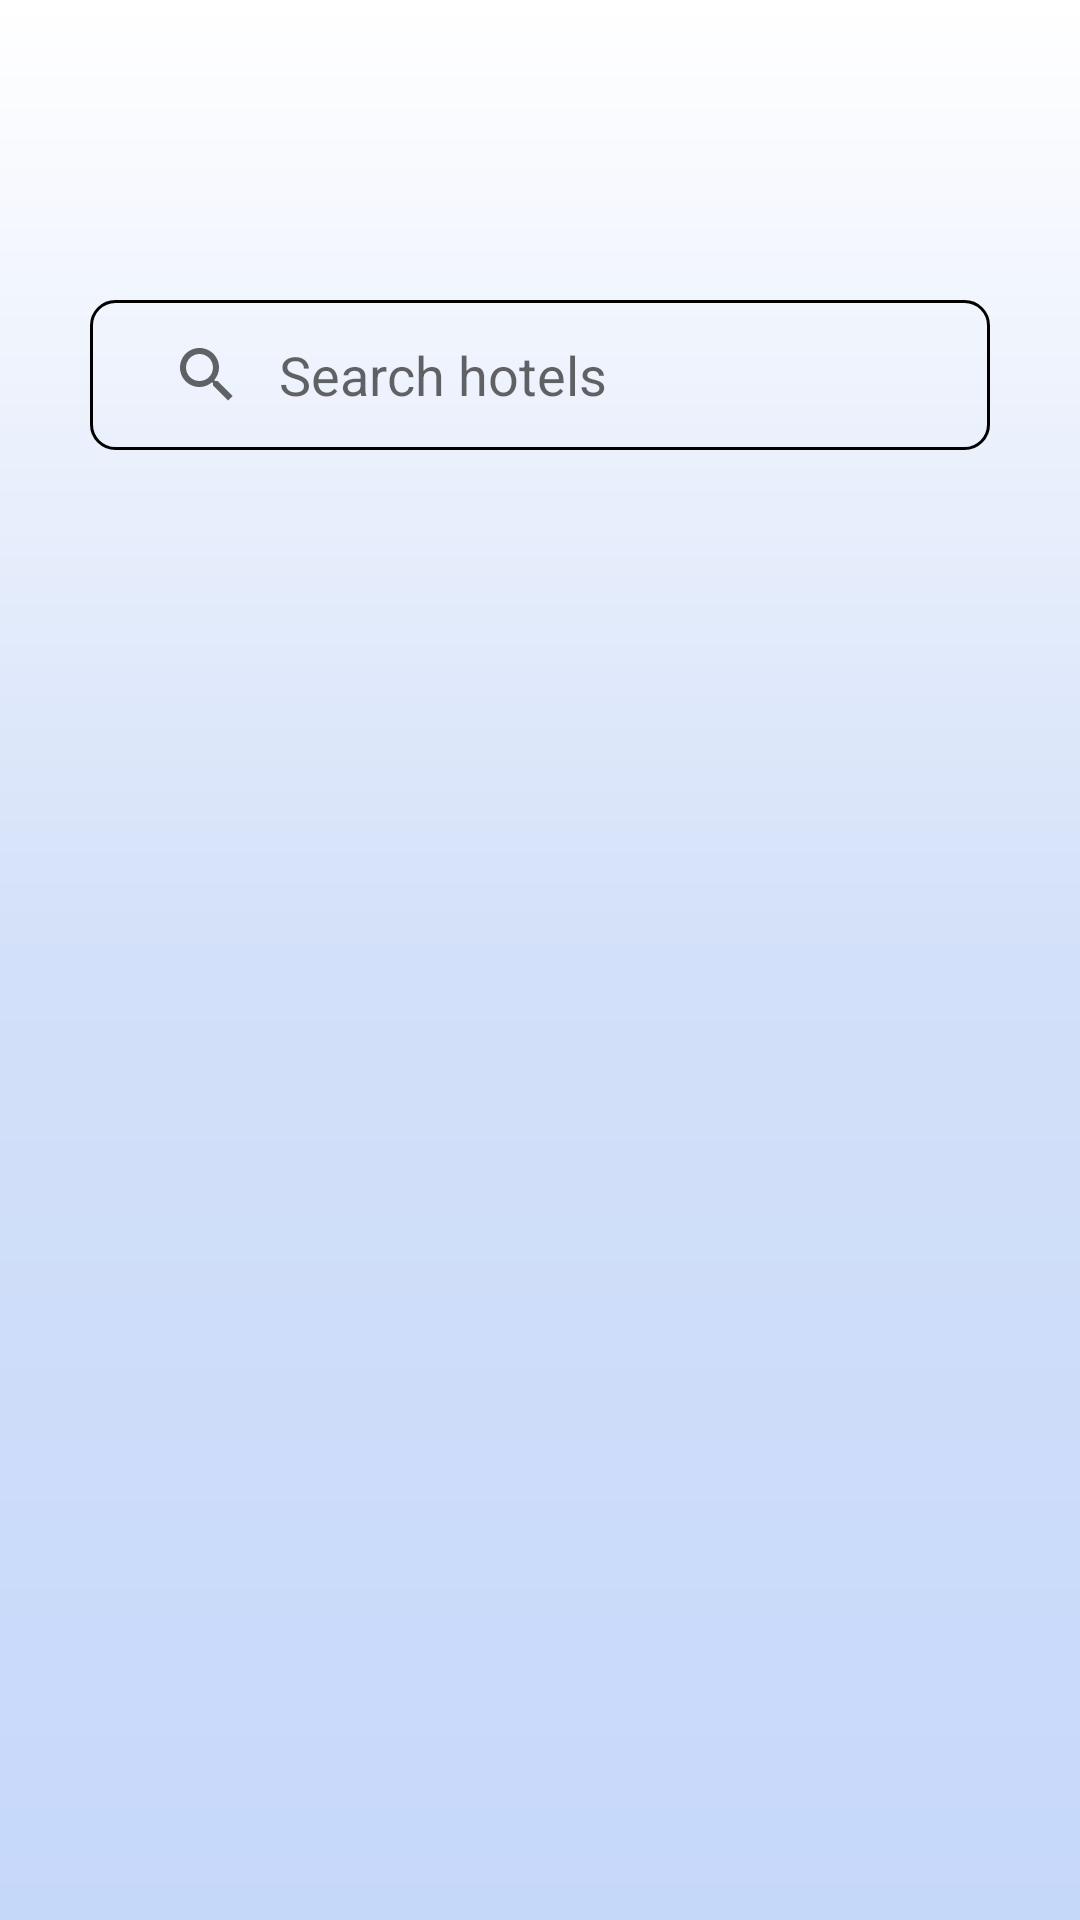

This screen was rendered from an Android layout file. Write that file and the resources it references.
<!-- AndroidManifest.xml: application theme Theme.TravelGuideApp -->
<!-- res/layout/fragment_hotel.xml -->
<?xml version="1.0" encoding="utf-8"?>
<layout xmlns:android="http://schemas.android.com/apk/res/android"
    xmlns:app="http://schemas.android.com/apk/res-auto"
    xmlns:tools="http://schemas.android.com/tools">

    <data>
        <variable
            name="hotelFragment"
            type="com.natiqhaciyef.travelguideapp.ui.view.fragment.hotelscreen.HotelFragment" />
    </data>

    <androidx.constraintlayout.widget.ConstraintLayout
        android:layout_width="match_parent"
        android:layout_height="match_parent"
        android:background="@drawable/home_background"
        tools:context=".ui.view.fragment.hotelscreen.HotelFragment">

        <android.widget.SearchView
            android:id="@+id/hotelSearchBar"
            android:layout_width="match_parent"
            android:layout_height="50dp"
            android:layout_marginStart="30dp"
            android:layout_marginTop="100dp"
            android:layout_marginEnd="30dp"
            android:layout_marginBottom="10dp"
            android:background="@drawable/custom_input_search"
            android:iconifiedByDefault="false"
            android:outlineAmbientShadowColor="#F4F4F4"
            android:outlineSpotShadowColor="#E1E1E1"
            android:padding="7dp"
            android:queryHint="Search hotels"
            android:queryBackground="@android:color/transparent"
            android:textColorHint="#F58095DD"
            android:textSize="18sp"
            app:layout_constraintTop_toTopOf="parent"
            app:layout_constraintEnd_toEndOf="parent"
            app:layout_constraintStart_toStartOf="parent"
            />

        <androidx.recyclerview.widget.RecyclerView
            android:id="@+id/hotelRecyclerView"
            android:layout_width="match_parent"
            android:layout_height="0dp"
            android:layout_marginTop="10dp"
            app:layout_constraintTop_toBottomOf="@+id/hotelSearchBar"
            app:layout_constraintStart_toStartOf="parent"
            app:layout_constraintEnd_toEndOf="parent"
            app:layout_constraintBottom_toBottomOf="parent"
            />

        <ProgressBar
            android:id="@+id/hotelProgressBar"
            style="?android:attr/progressBarStyle"
            android:layout_width="wrap_content"
            android:layout_height="wrap_content"
            android:visibility="gone"
            app:layout_constraintBottom_toBottomOf="parent"
            app:layout_constraintEnd_toEndOf="parent"
            app:layout_constraintStart_toStartOf="parent"
            app:layout_constraintTop_toTopOf="@+id/hotelRecyclerView" />

        <TextView
            android:layout_width="match_parent"
            android:layout_height="wrap_content"
            android:fontFamily="@font/prompt_medium"
            android:text="@string/hotel_not_founded_text"
            android:layout_marginHorizontal="10dp"
            android:textAlignment="center"
            android:visibility="gone"
            android:textColor="@color/black"
            android:textSize="25sp"
            android:textStyle="bold"
            app:layout_constraintBottom_toBottomOf="@+id/hotelRecyclerView"
            app:layout_constraintEnd_toEndOf="parent"
            app:layout_constraintStart_toStartOf="parent"
            app:layout_constraintTop_toTopOf="@+id/hotelRecyclerView" />

    </androidx.constraintlayout.widget.ConstraintLayout>
</layout>
<!-- resources referenced by this layout -->
<resources>
  <color name="black">#000000</color>
  <!-- drawable custom_input_search (drawable) -->
  <?xml version="1.0" encoding="utf-8"?>
  <shape xmlns:android="http://schemas.android.com/apk/res/android"
      android:shape="rectangle">
  
      <corners android:radius="8dp" />
      <stroke
          android:width="1dp"/>
  
  
  </shape>
  <!-- drawable home_background (drawable) -->
  <shape xmlns:android="http://schemas.android.com/apk/res/android" android:shape="rectangle" >
      <gradient
          android:startColor="#FFFFFF"
          android:centerColor="#d3e0f9"
          android:endColor="#C6D8FA"
          android:angle="270"/>
      <corners
          android:radius="0dp"/>
  
  
  </shape>
  <string name="hotel_not_founded_text">Hotel not founded!</string>
  <style name="Theme.TravelGuideApp" parent="Theme.MaterialComponents.DayNight.DarkActionBar">
          
          <item name="colorPrimary">@color/app_main_color_dark</item>
          <item name="colorPrimaryVariant">@color/purple_700</item>
          <item name="colorOnPrimary">@color/white</item>
          
          <item name="colorSecondary">@color/teal_200</item>
          <item name="colorSecondaryVariant">@color/teal_700</item>
          <item name="colorOnSecondary">@color/black</item>
          
          <item name="android:statusBarColor">@color/app_main_color_dark</item>
          
          <item name="windowNoTitle">true</item>
          <item name="windowActionBar">false</item>
      </style>
  <color name="app_main_color_dark">#9917205E</color>
  <color name="purple_700">#FF3700B3</color>
  <color name="white">#FFFFFF</color>
  <color name="teal_200">#FF03DAC5</color>
  <color name="teal_700">#FF018786</color>
</resources>
